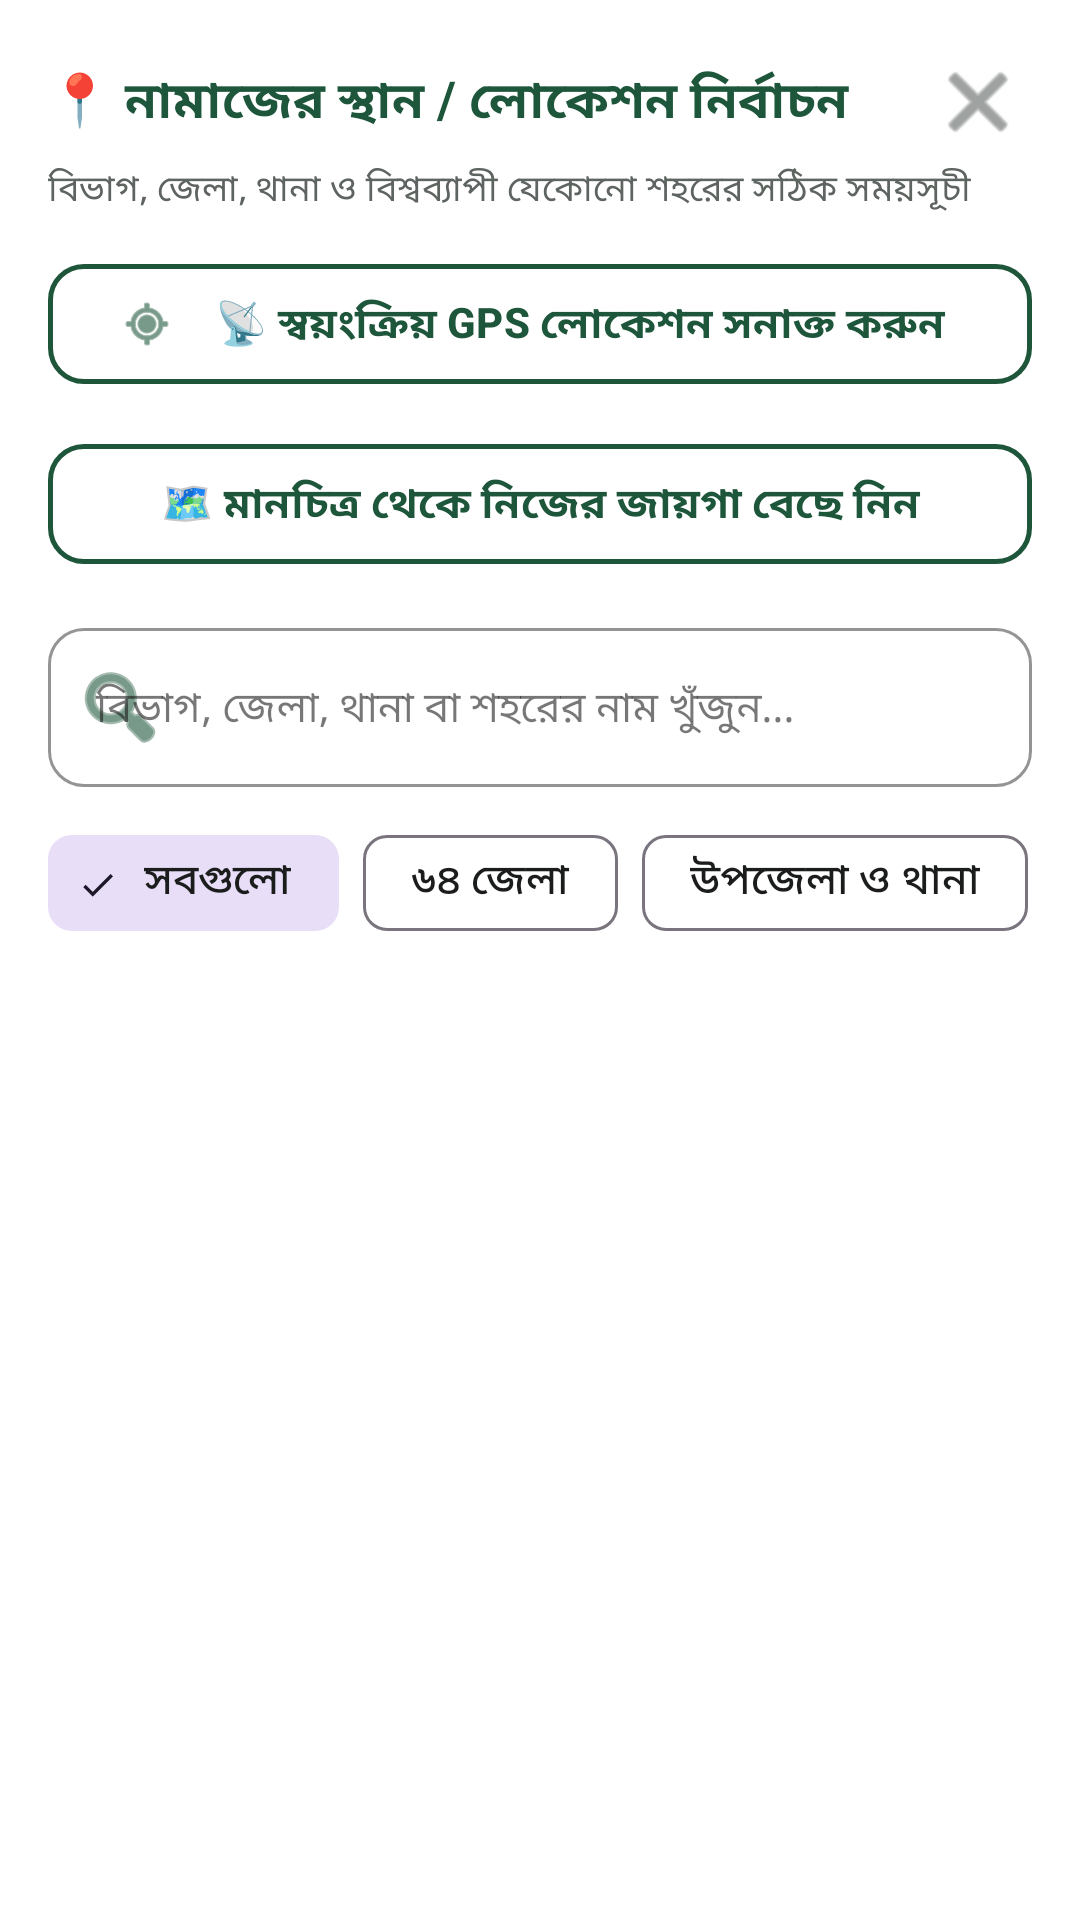

Reconstruct the res/layout file that produces this screen, plus the resources it refers to.
<!-- AndroidManifest.xml: application theme Theme.IslamicAlarm -->
<!-- res/layout/dialog_location_picker.xml -->
<?xml version="1.0" encoding="utf-8"?>
<LinearLayout xmlns:android="http://schemas.android.com/apk/res/android"
    xmlns:app="http://schemas.android.com/apk/res-auto"
    xmlns:tools="http://schemas.android.com/tools"
    android:layout_width="match_parent"
    android:layout_height="wrap_content"
    android:background="@color/surface"
    android:orientation="vertical"
    android:padding="16dp">

    
    <LinearLayout
        android:layout_width="match_parent"
        android:layout_height="wrap_content"
        android:gravity="center_vertical"
        android:orientation="horizontal">

        <TextView
            android:layout_width="0dp"
            android:layout_height="wrap_content"
            android:layout_weight="1"
            android:text="📍 নামাজের স্থান / লোকেশন নির্বাচন"
            android:textColor="@color/secondary"
            android:textSize="17sp"
            android:textStyle="bold" />

        <ImageButton
            android:id="@+id/btnCloseLocationDialog"
            android:layout_width="36dp"
            android:layout_height="36dp"
            android:background="?attr/selectableItemBackgroundBorderless"
            android:contentDescription="Close"
            android:src="@android:drawable/ic_menu_close_clear_cancel"
            app:tint="@color/text_secondary" />

    </LinearLayout>

    <TextView
        android:layout_width="wrap_content"
        android:layout_height="wrap_content"
        android:layout_marginTop="2dp"
        android:layout_marginBottom="12dp"
        android:text="বিভাগ, জেলা, থানা ও বিশ্বব্যাপী যেকোনো শহরের সঠিক সময়সূচী"
        android:textColor="@color/text_secondary"
        android:textSize="12sp" />

    
    <com.google.android.material.button.MaterialButton
        android:id="@+id/btnDetectGpsLocation"
        style="@style/Widget.Material3.Button.TonalButton"
        android:layout_width="match_parent"
        android:layout_height="wrap_content"
        android:layout_marginBottom="12dp"
        android:backgroundTint="@color/primary"
        android:text="📡 স্বয়ংক্রিয় GPS লোকেশন সনাক্ত করুন"
        android:textColor="@color/secondary"
        android:textSize="14sp"
        android:textStyle="bold"
        app:cornerRadius="12dp"
        app:icon="@android:drawable/ic_menu_mylocation"
        app:iconTint="@color/secondary"
        app:strokeColor="@color/secondary"
        app:strokeWidth="1.5dp" />

    
    <com.google.android.material.button.MaterialButton
        android:id="@+id/btnPickOnMap"
        style="@style/Widget.Material3.Button.OutlinedButton"
        android:layout_width="match_parent"
        android:layout_height="wrap_content"
        android:layout_marginBottom="12dp"
        android:text="🗺️ মানচিত্র থেকে নিজের জায়গা বেছে নিন"
        android:textColor="@color/secondary"
        android:textSize="14sp"
        android:textStyle="bold"
        app:cornerRadius="12dp"
        app:strokeColor="@color/secondary"
        app:strokeWidth="1.5dp" />

    
    <com.google.android.material.textfield.TextInputLayout
        android:id="@+id/tilSearchLocation"
        style="@style/Widget.MaterialComponents.TextInputLayout.OutlinedBox"
        android:layout_width="match_parent"
        android:layout_height="wrap_content"
        android:layout_marginBottom="8dp"
        app:boxCornerRadiusBottomEnd="12dp"
        app:boxCornerRadiusBottomStart="12dp"
        app:boxCornerRadiusTopEnd="12dp"
        app:boxCornerRadiusTopStart="12dp"
        app:boxStrokeColor="@color/secondary"
        app:endIconMode="clear_text"
        app:hintTextColor="@color/secondary"
        app:startIconDrawable="@android:drawable/ic_menu_search"
        app:startIconTint="@color/secondary">

        <com.google.android.material.textfield.TextInputEditText
            android:id="@+id/etSearchLocation"
            android:layout_width="match_parent"
            android:layout_height="wrap_content"
            android:hint="বিভাগ, জেলা, থানা বা শহরের নাম খুঁজুন..."
            android:imeOptions="actionSearch"
            android:inputType="text"
            android:maxLines="1"
            android:textColor="@color/text_primary"
            android:textSize="14sp" />

    </com.google.android.material.textfield.TextInputLayout>

    
    <HorizontalScrollView
        android:layout_width="match_parent"
        android:layout_height="wrap_content"
        android:layout_marginBottom="8dp"
        android:scrollbars="none">

        <com.google.android.material.chip.ChipGroup
            android:id="@+id/chipGroupLocationFilter"
            android:layout_width="wrap_content"
            android:layout_height="wrap_content"
            app:singleSelection="true">

            <com.google.android.material.chip.Chip
                android:id="@+id/chipAll"
                style="@style/Widget.Material3.Chip.Filter"
                android:layout_width="wrap_content"
                android:layout_height="wrap_content"
                android:checked="true"
                android:text="সবগুলো"
                android:textColor="@color/text_primary" />

            <com.google.android.material.chip.Chip
                android:id="@+id/chipDistricts"
                style="@style/Widget.Material3.Chip.Filter"
                android:layout_width="wrap_content"
                android:layout_height="wrap_content"
                android:text="৬৪ জেলা"
                android:textColor="@color/text_primary" />

            <com.google.android.material.chip.Chip
                android:id="@+id/chipThanas"
                style="@style/Widget.Material3.Chip.Filter"
                android:layout_width="wrap_content"
                android:layout_height="wrap_content"
                android:text="উপজেলা ও থানা"
                android:textColor="@color/text_primary" />

            <com.google.android.material.chip.Chip
                android:id="@+id/chipDivisions"
                style="@style/Widget.Material3.Chip.Filter"
                android:layout_width="wrap_content"
                android:layout_height="wrap_content"
                android:text="৮ বিভাগ"
                android:textColor="@color/text_primary" />

            <com.google.android.material.chip.Chip
                android:id="@+id/chipGlobal"
                style="@style/Widget.Material3.Chip.Filter"
                android:layout_width="wrap_content"
                android:layout_height="wrap_content"
                android:text="বিশ্বের শহর (মক্কা, লন্ডন...)"
                android:textColor="@color/text_primary" />

        </com.google.android.material.chip.ChipGroup>

    </HorizontalScrollView>

    
    <TextView
        android:id="@+id/tvLocationBreadcrumb"
        android:layout_width="match_parent"
        android:layout_height="wrap_content"
        android:layout_marginBottom="6dp"
        android:background="?attr/selectableItemBackground"
        android:padding="6dp"
        android:text="← পিছনে যান"
        android:textColor="@color/secondary"
        android:textSize="13sp"
        android:textStyle="bold"
        android:visibility="gone" />

    
    <ProgressBar
        android:id="@+id/pbLocationLoading"
        android:layout_width="wrap_content"
        android:layout_height="wrap_content"
        android:layout_gravity="center"
        android:layout_marginVertical="8dp"
        android:indeterminateTint="@color/secondary"
        android:visibility="gone" />

    
    <androidx.recyclerview.widget.RecyclerView
        android:id="@+id/rvLocationList"
        android:layout_width="match_parent"
        android:layout_height="320dp"
        android:scrollbars="vertical"
        tools:listitem="@layout/item_location_entry" />

    
    <com.google.android.material.button.MaterialButton
        android:id="@+id/btnSearchOnline"
        style="@style/Widget.Material3.Button.TextButton"
        android:layout_width="match_parent"
        android:layout_height="wrap_content"
        android:layout_marginTop="6dp"
        android:text="🌐 অনলাইনে বিশ্বব্যাপী সন্ধান করুন"
        android:textColor="@color/secondary"
        android:textSize="13sp" />

</LinearLayout>
<!-- res/layout/item_location_entry.xml (included above) -->
<?xml version="1.0" encoding="utf-8"?>
<com.google.android.material.card.MaterialCardView xmlns:android="http://schemas.android.com/apk/res/android"
    xmlns:app="http://schemas.android.com/apk/res-auto"
    xmlns:tools="http://schemas.android.com/tools"
    android:layout_width="match_parent"
    android:layout_height="wrap_content"
    android:layout_marginHorizontal="6dp"
    android:layout_marginVertical="3dp"
    app:cardBackgroundColor="@color/surface"
    app:cardCornerRadius="12dp"
    app:cardElevation="1dp"
    app:strokeColor="@color/border"
    app:strokeWidth="1dp">

    <LinearLayout
        android:layout_width="match_parent"
        android:layout_height="wrap_content"
        android:gravity="center_vertical"
        android:orientation="horizontal"
        android:padding="12dp">

        <TextView
            android:id="@+id/tvLocationIcon"
            android:layout_width="32dp"
            android:layout_height="32dp"
            android:background="@drawable/bg_challenge_badge"
            android:gravity="center"
            android:text="📍"
            android:textSize="15sp" />

        <LinearLayout
            android:layout_width="0dp"
            android:layout_height="wrap_content"
            android:layout_marginStart="12dp"
            android:layout_weight="1"
            android:orientation="vertical">

            <TextView
                android:id="@+id/tvLocationName"
                android:layout_width="wrap_content"
                android:layout_height="wrap_content"
                android:textColor="@color/text_primary"
                android:textSize="15sp"
                android:textStyle="bold"
                tools:text="মিরপুর" />

            <TextView
                android:id="@+id/tvLocationSub"
                android:layout_width="wrap_content"
                android:layout_height="wrap_content"
                android:textColor="@color/text_secondary"
                android:textSize="12sp"
                tools:text="ঢাকা বিভাগ • বাংলাদেশ" />

        </LinearLayout>

        <TextView
            android:id="@+id/tvLocationTypeTag"
            android:layout_width="wrap_content"
            android:layout_height="wrap_content"
            android:background="@drawable/bg_duration_chip"
            android:paddingHorizontal="8dp"
            android:paddingVertical="3dp"
            android:textColor="@color/primary_variant"
            android:textSize="11sp"
            android:textStyle="bold"
            tools:text="উপজেলা/থানা" />

    </LinearLayout>

</com.google.android.material.card.MaterialCardView>
<!-- resources referenced by this layout -->
<resources>
  <color name="border">#E2E4DE</color>
  <color name="primary">#FFFFFF</color>
  <color name="primary_variant">#143D29</color>
  <color name="secondary">#1E563B</color>
  <color name="surface">#FFFFFF</color>
  <color name="text_primary">#1A1D1B</color>
  <color name="text_secondary">#5E6460</color>
  <!-- drawable bg_challenge_badge (drawable) -->
  <?xml version="1.0" encoding="utf-8"?>
  <shape xmlns:android="http://schemas.android.com/apk/res/android"
      android:shape="rectangle">
      <corners android:radius="8dp" />
      <solid android:color="@color/primary" />
      <stroke
          android:width="1dp"
          android:color="@color/secondary" />
  </shape>
  <!-- drawable bg_duration_chip (drawable) -->
  <?xml version="1.0" encoding="utf-8"?>
  <shape xmlns:android="http://schemas.android.com/apk/res/android"
      android:shape="rectangle">
      <solid android:color="@color/gold_light" />
      <corners android:radius="12dp" />
  </shape>
  <style name="Theme.IslamicAlarm" parent="Theme.Material3.Light.NoActionBar">
          <item name="colorPrimary">@color/dua_primary</item>
          <item name="colorOnPrimary">@color/white</item>
          <item name="colorPrimaryDark">@color/primary_variant</item>
          <item name="colorSecondary">@color/secondary</item>
          <item name="colorOnSecondary">@color/white</item>
          <item name="colorSurface">@color/surface</item>
          <item name="colorOnSurface">@color/text_primary</item>
          <item name="android:colorBackground">@color/background</item>
          <item name="colorOnBackground">@color/text_primary</item>
          <item name="android:statusBarColor">@color/background</item>
          <item name="android:navigationBarColor">@color/background</item>
          <item name="android:windowLightStatusBar">true</item>
          <item name="android:windowLightNavigationBar">true</item>
          <item name="android:windowBackground">@color/background</item>
      </style>
  <color name="gold_light">#F3EFE3</color>
  <color name="dua_primary">#1E563B</color>
  <color name="white">#FFFFFFFF</color>
  <color name="background">#F6F6F3</color>
</resources>
